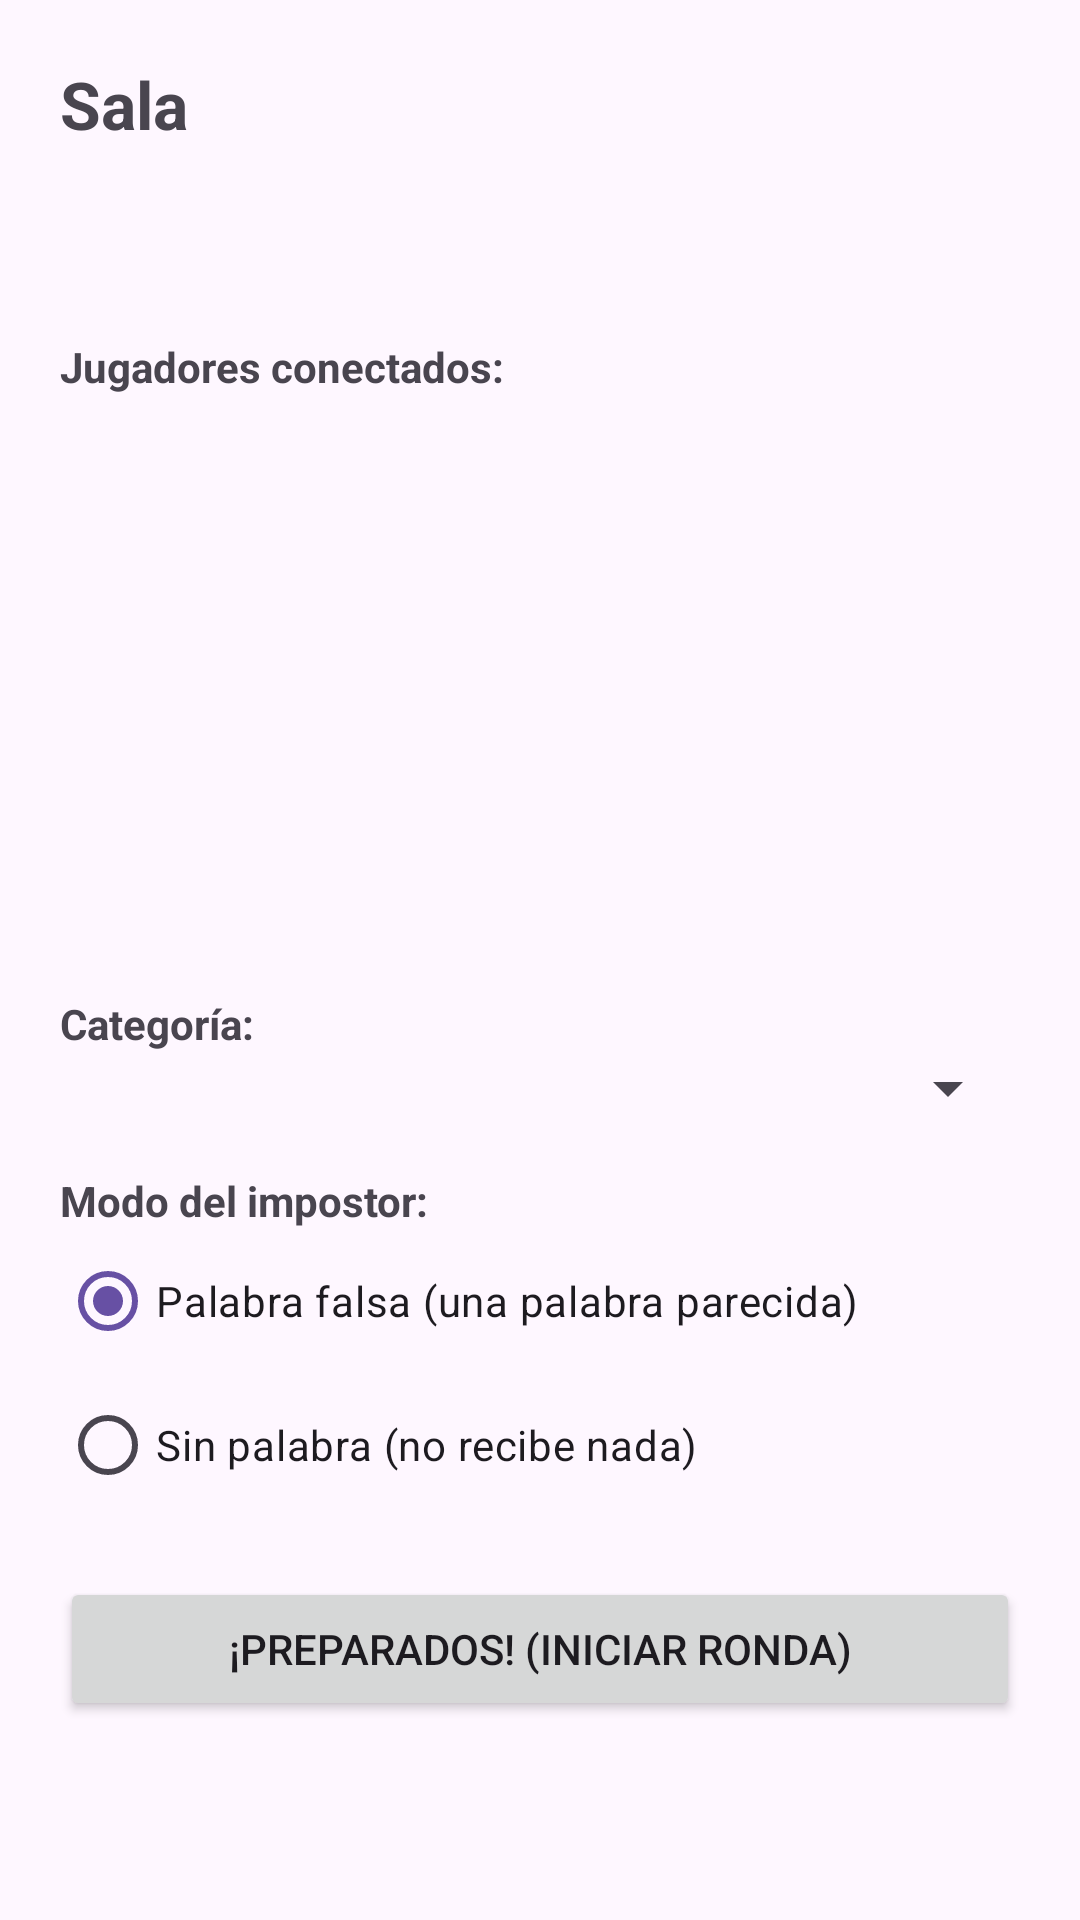

The Android layout XML behind this screen, and the referenced resources:
<!-- AndroidManifest.xml: application theme Theme.Impostor -->
<!-- res/layout/activity_host.xml -->
<?xml version="1.0" encoding="utf-8"?>
<ScrollView xmlns:android="http://schemas.android.com/apk/res/android"
    android:layout_width="match_parent"
    android:layout_height="match_parent"
    android:fillViewport="true">

    <LinearLayout
        android:layout_width="match_parent"
        android:layout_height="wrap_content"
        android:orientation="vertical"
        android:padding="20dp">

        <LinearLayout
            android:id="@+id/setupGroup"
            android:layout_width="match_parent"
            android:layout_height="wrap_content"
            android:orientation="vertical">

            <TextView
                android:id="@+id/roomText"
                android:layout_width="match_parent"
                android:layout_height="wrap_content"
                android:text="Sala"
                android:textSize="22sp"
                android:textStyle="bold" />

            <TextView
                android:id="@+id/statusText"
                android:layout_width="match_parent"
                android:layout_height="wrap_content"
                android:layout_marginTop="8dp"
                android:textSize="13sp" />

            <TextView
                android:id="@+id/hostInfoText"
                android:layout_width="match_parent"
                android:layout_height="wrap_content"
                android:layout_marginTop="4dp"
                android:textSize="13sp"
                android:textStyle="bold" />

            <TextView
                android:layout_width="match_parent"
                android:layout_height="wrap_content"
                android:layout_marginTop="16dp"
                android:text="Jugadores conectados:"
                android:textStyle="bold" />

            <ListView
                android:id="@+id/playersList"
                android:layout_width="match_parent"
                android:layout_height="180dp"
                android:layout_marginTop="4dp" />

            <TextView
                android:layout_width="match_parent"
                android:layout_height="wrap_content"
                android:layout_marginTop="16dp"
                android:text="Categoría:"
                android:textStyle="bold" />

            <Spinner
                android:id="@+id/categorySpinner"
                android:layout_width="match_parent"
                android:layout_height="wrap_content" />

            <TextView
                android:layout_width="match_parent"
                android:layout_height="wrap_content"
                android:layout_marginTop="16dp"
                android:text="Modo del impostor:"
                android:textStyle="bold" />

            <RadioGroup
                android:id="@+id/modeGroup"
                android:layout_width="match_parent"
                android:layout_height="wrap_content"
                android:orientation="vertical">

                <RadioButton
                    android:id="@+id/modeFake"
                    android:layout_width="wrap_content"
                    android:layout_height="wrap_content"
                    android:checked="true"
                    android:text="Palabra falsa (una palabra parecida)" />

                <RadioButton
                    android:id="@+id/modeNone"
                    android:layout_width="wrap_content"
                    android:layout_height="wrap_content"
                    android:text="Sin palabra (no recibe nada)" />
            </RadioGroup>

            <Button
                android:id="@+id/startButton"
                android:layout_width="match_parent"
                android:layout_height="wrap_content"
                android:layout_marginTop="20dp"
                android:text="¡Preparados! (Iniciar ronda)" />
        </LinearLayout>

        <LinearLayout
            android:id="@+id/playGroup"
            android:layout_width="match_parent"
            android:layout_height="wrap_content"
            android:orientation="vertical"
            android:visibility="gone">

            <TextView
                android:layout_width="match_parent"
                android:layout_height="wrap_content"
                android:text="¡PREPARADOS!"
                android:textSize="24sp"
                android:textStyle="bold"
                android:gravity="center"
                android:layout_marginTop="8dp"
                android:layout_marginBottom="16dp" />

            <TextView
                android:id="@+id/roleBadge"
                android:layout_width="match_parent"
                android:layout_height="wrap_content"
                android:textSize="20sp"
                android:textStyle="bold"
                android:gravity="center" />

            <TextView
                android:id="@+id/wordText"
                android:layout_width="match_parent"
                android:layout_height="wrap_content"
                android:layout_marginTop="16dp"
                android:textSize="26sp"
                android:textStyle="bold"
                android:gravity="center" />

            <Button
                android:id="@+id/revealButton"
                android:layout_width="match_parent"
                android:layout_height="wrap_content"
                android:layout_marginTop="16dp"
                android:text="Mostrar palabra" />

            <TextView
                android:id="@+id/votesText"
                android:layout_width="match_parent"
                android:layout_height="wrap_content"
                android:layout_marginTop="24dp"
                android:text="Votos → Repetir: 0 / Terminar: 0"
                android:gravity="center" />

            <Button
                android:id="@+id/nextRoundButton"
                android:layout_width="match_parent"
                android:layout_height="wrap_content"
                android:layout_marginTop="16dp"
                android:text="🔄 Siguiente ronda" />

            <Button
                android:id="@+id/endGameButton"
                android:layout_width="match_parent"
                android:layout_height="wrap_content"
                android:text="⛔ Terminar juego" />
        </LinearLayout>
    </LinearLayout>
</ScrollView>
<!-- resources referenced by this layout -->
<resources>
  <style name="Theme.Impostor" parent="Theme.Material3.DayNight.NoActionBar" />
</resources>
